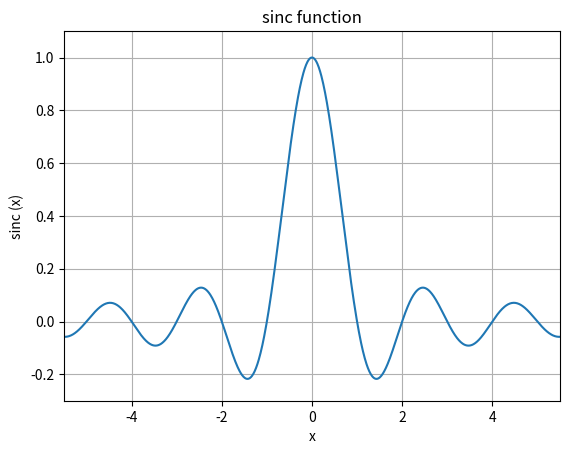

The matplotlib source for this figure:
# ===== 书 1.1 例 1.1 · Table 1.2 Plot_sinc.m 的 Python 版 =====
# 绘制 sinc(x) = sin(pi*x)/(pi*x) 曲线，验证其零点在 x = ±1, ±2, ±3, ...
#
# MATLAB / Python 差异提示：
# 1) MATLAB 的 x=-5.5:0.01:5.5 是闭区间等差序列；numpy.arange 不含终点，
#    这里用 np.linspace 精确复刻同样的 1101 个采样点。
# 2) MATLAB 中 0/0 得到 NaN 并在 plot 里留下一个针孔；numpy 中是 nan + RuntimeWarning。
#    原书代码没处理 x=0，本版在 x=0 处显式补上极限值 1（sinc 的定义值）。

import numpy as np
import matplotlib.pyplot as plt

x = np.linspace(-5.5, 5.5, 1101)          # 与书中 x=-5.5:0.01:5.5 相同的 1101 点
sinc = np.sin(np.pi * x) / (np.pi * x)    # 原书写法：sinc=sin(pi*x)./(pi*x)
sinc[x == 0] = 1.0                        # 修补 x=0 处的 0/0（原书未处理，见笔记"坑与陷阱"）

plt.plot(x, sinc)
plt.axis([-5.5, 5.5, -0.3, 1.1])
plt.grid(True)
plt.xlabel('x')
plt.ylabel('sinc (x)')
plt.title('sinc function')
plt.show()
